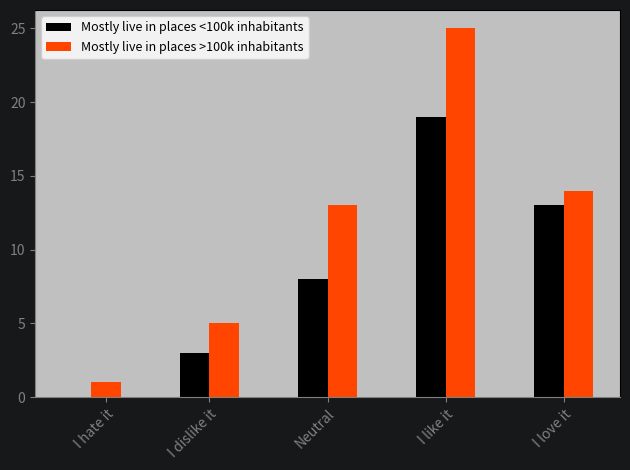
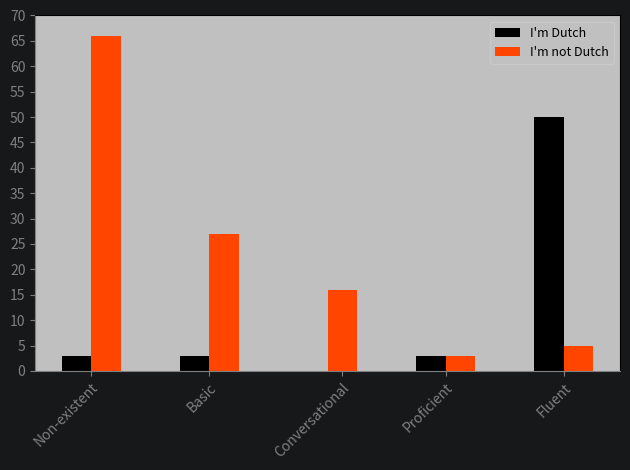
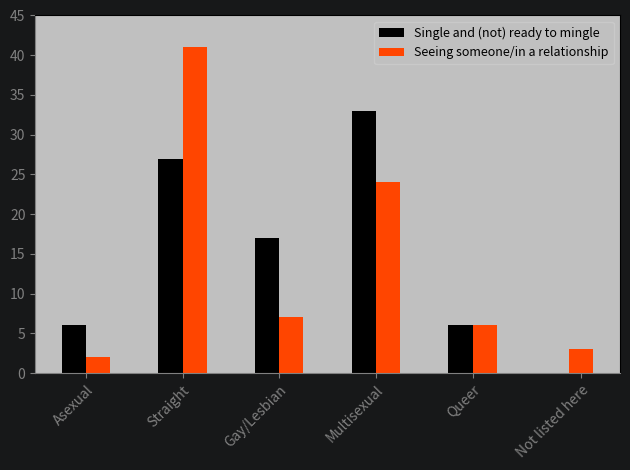

Write Python code to recreate these figures, in order.
import numpy as np
import matplotlib.pyplot as plt


def make_plots(results1, results2, xlabels, cat1, cat2, output_file_name): 
    X = np.arange(len(results1))
    fig = plt.figure(dpi=100)
    ax = fig.add_subplot(111)
    ax.bar(X, results1, color = 'black', width = 0.25,label=cat1 ) 
    ax.bar(X + 0.25, results2, color = 'orangered', width = 0.25,label=cat2)
    ax.set_facecolor("silver")

    xticks = [x+0.25 if results1[i]==0 else x if results2[i]==0 else x+0.125 for i, x in enumerate(X)] # checks whether any of the values is zero to center x-ticks under bar(s)
    ax.set_xticks(xticks)
    ax.set_xticklabels(xlabels,rotation=45, ha='right', rotation_mode='anchor')
    ax.tick_params(axis='x', colors='grey') 
    ax.spines['bottom'].set_color('grey') 

    yticks = np.arange(0,max(results1+results2)+5,5)
    ax.set_yticks(yticks)
    ax.tick_params(axis='y', colors='grey')  #setting up Y-axis tick color to black
    ax.spines['left'].set_color('grey')        # setting up Y-axis tick color to grey

    plt.legend(prop={'size': 9})
    plt.tight_layout() # make labels fit on figure

    plt.rcParams['axes.facecolor']='silver'
    plt.rcParams['savefig.facecolor']='#171819' # matching fig backgroudn with website colour 
    plt.savefig(f'{output_file_name}.png', dpi=500, transparent=False)

# X = np.arange(5)
# fig = plt.figure(dpi=100)
# ax = fig.add_axes([0,0,1,1])
# ax.bar(X, [59,40,4,0,7], color = 'black', width = 0.25,label='hope to stick around' ,tick_label=['< 1 year', '< 2 year', '< 3 year', '< 4 year', 'basically furniture'])
# ax.bar(X + 0.25, [9,7,0,3,3], color = 'orangered', width = 0.25,label='cannot wait to leave')
# ax.set_facecolor("silver")
# ax.tick_params(axis='x', colors='grey')    #setting up X-axis tick color to red
# ax.tick_params(axis='y', colors='grey')  #setting up Y-axis tick color to black

# ax.spines['left'].set_color('grey')        # setting up Y-axis tick color to red
# ax.spines['bottom'].set_color('grey') 
# plt.legend()
# plt.show()
# plt.savefig('results_week1.png', dpi=500)

# week 2
# X = np.arange(5)
# fig = plt.figure(dpi=100)
# # ax = fig.add_axes([0,0,1,1])
# ax = fig.add_subplot(111)
# ax.bar(X, [14,12,24,21,17], color = 'black', width = 0.25,label='Will probably stay the same' ) # ,tick_label=['Vegan', 'Between Vegan and Vegetarian', 'Vegetarian', 'Flexiterian', 'Omnivore']
# ax.bar(X + 0.25, [1,2,4,7,0], color = 'orangered', width = 0.25,label='Will probably change next year')
# ax.set_facecolor("silver")
# ax.set_xticks(X)
# ax.set_xticklabels(['Vegan', 'Between Vegan & Vegetarian', 'Vegetarian', 'Flexitarian', 'Omnivore'],rotation=15, ha='right', rotation_mode='anchor')
# ax.tick_params(axis='x', colors='grey') 
# ax.spines['bottom'].set_color('grey') 

# ax.set_yticks([0,5,10,15,20, 25])
# ax.tick_params(axis='y', colors='grey')  #setting up Y-axis tick color to black
# ax.spines['left'].set_color('grey')        # setting up Y-axis tick color to grey

# plt.legend(prop={'size': 9})
# plt.tight_layout() # make labels fit on figure

# plt.rcParams['axes.facecolor']='silver'
# plt.rcParams['savefig.facecolor']='#171819'
# plt.savefig('results_week2.png', dpi=500, transparent=False)

# week 4

# X = np.arange(5)
# fig = plt.figure(dpi=100)
# # ax = fig.add_axes([0,0,1,1])
# ax = fig.add_subplot(111)
# ax.bar(X, [30,4,31,2,0], color = 'black', width = 0.25,label='Travel time <30min' ) # ,tick_label=['Vegan', 'Between Vegan and Vegetarian', 'Vegetarian', 'Flexiterian', 'Omnivore']
# ax.bar(X + 0.25, [0,0,0,9,4], color = 'orangered', width = 0.25,label='Travel time >30min')
# ax.set_facecolor("silver")
# ax.set_xticks(X)
# ax.set_xticklabels(['Walking', 'Cycling/Walking', 'The Dutch way (cycling)', "Public transport", 'Other'],rotation=45, ha='right', rotation_mode='anchor')
# ax.tick_params(axis='x', colors='grey') 
# ax.spines['bottom'].set_color('grey') 

# ax.set_yticks([0,5,10,15,20, 25])
# ax.tick_params(axis='y', colors='grey')  #setting up Y-axis tick color to black
# ax.spines['left'].set_color('grey')        # setting up Y-axis tick color to grey

# plt.legend(prop={'size': 9})
# plt.tight_layout() # make labels fit on figure

# plt.rcParams['axes.facecolor']='silver'
# plt.rcParams['savefig.facecolor']='#171819'
# plt.savefig('results_week4.png', dpi=500, transparent=False)

# week 5
# make_plots(results1=[29,5,35,4,9], results2=[12,0,14,17,8], xlabels=['Home Office', 'Both', 'Beurs', 'Tresoar', 'Dbieb'], 
#     cat1='Basically always there', cat2='Only there when shit hits the fan', output_file_name='results_week5')

# week 6 

make_plots(results1=[0,3,8,19,13], results2=[1,5,13,25,14], xlabels=['I hate it', 'I dislike it', 'Neutral', 'I like it', 'I love it'], 
    cat1='Mostly live in places <100k inhabitants', cat2='Mostly live in places >100k inhabitants', output_file_name='results_week6')

# week 7 

make_plots(results1=[3,3,0,3,50], results2=[66,27,16,3,5], xlabels=['Non-existent', 'Basic', 'Conversational', 'Proficient', 'Fluent'], 
    cat1="I'm Dutch", cat2="I'm not Dutch", output_file_name='results_week7')

# week 8

make_plots(results1=[6,27,17,33,6, 0], results2=[2,41,7,24,6,3], xlabels=['Asexual', 'Straight', 'Gay/Lesbian', 'Multisexual', 'Queer', 'Not listed here'], 
    cat1="Single and (not) ready to mingle", cat2="Seeing someone/in a relationship", output_file_name='results_week8')
